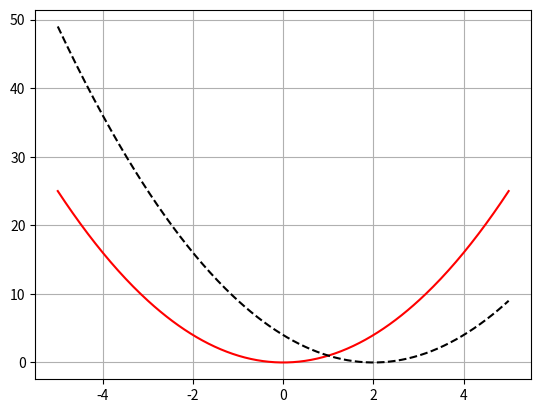

The matplotlib source for this figure:
# 라이브러리 불러오기
import numpy as np
import matplotlib.pyplot as plt

# x축
x = np.linspace(-5, 5, 300)          # -5부터 5까지 샘플 개수 300개 지정

# y축
y1 = x ** 2
y2 = (x - 2) ** 2

# 그래프 스타일
plt.plot(x, y1, color="r")
plt.plot(x, y2, color="k", linestyle="--")

# 격자 바탕 표시
plt.grid()

# 그래프 출력
plt.show()